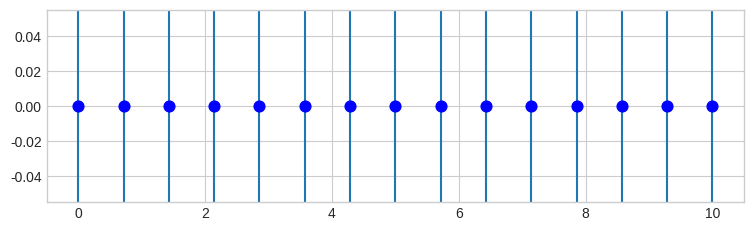

Source code (Python): (Note: this script raises an exception after producing the figure.)
import numpy as np
import matplotlib.pyplot as plt

plt.style.use('seaborn-v0_8-whitegrid' if 'seaborn-v0_8-whitegrid' in plt.style.available else 'default')
plt.rcParams['figure.dpi'] = 100

x_linear, step_size = np.linspace(start=0,stop=10,num=15,retstep=True)
print("Generated Array ")
print(f"Calculated step size: {step_size:.4f}")

plt.figure(figsize= (9,2.5))
plt.scatter(x_linear,np.zeros_like(x_linear),color='blue', s=60, zorder=3,label=f'Linear Samples (h={step_size:.2f})')

plt.vlines(x_linear, ymin=-0.1, ymax=0.1, colors='#1f77b4', s=60,zorder=3,)
